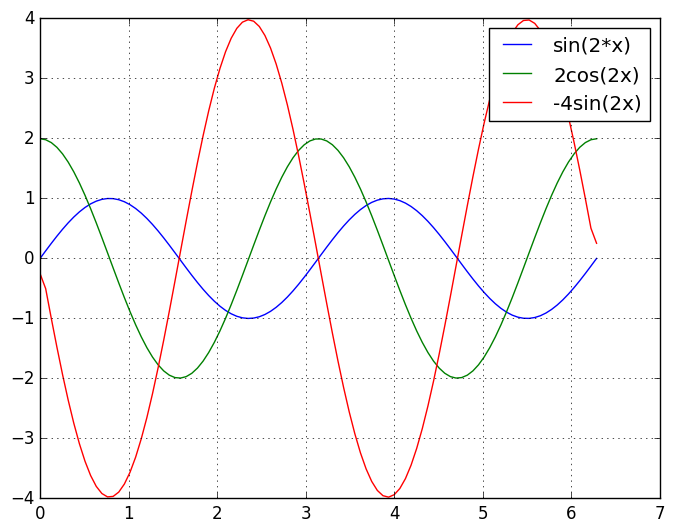

The matplotlib source for this figure:
import numpy as np
import matplotlib.pyplot as plt
import matplotlib as mpl

mpl.style.use('classic')

x = np.linspace(0, 2.0*np.pi, 100)
y = np.sin(2*x)
y1 = np.gradient(y, x[1]-x[0]) # Calculates the Differential
y2 = np.gradient(y1, x[1]-x[0])

plt.plot(x, y, label='sin(2*x)')
plt.plot(x, y1, label='2cos(2x)')
plt.plot(x, y2, label='-4sin(2x)')
plt.legend()
plt.grid()
plt.savefig('Differentiation.png', format='png', dpi=400)
plt.show()
